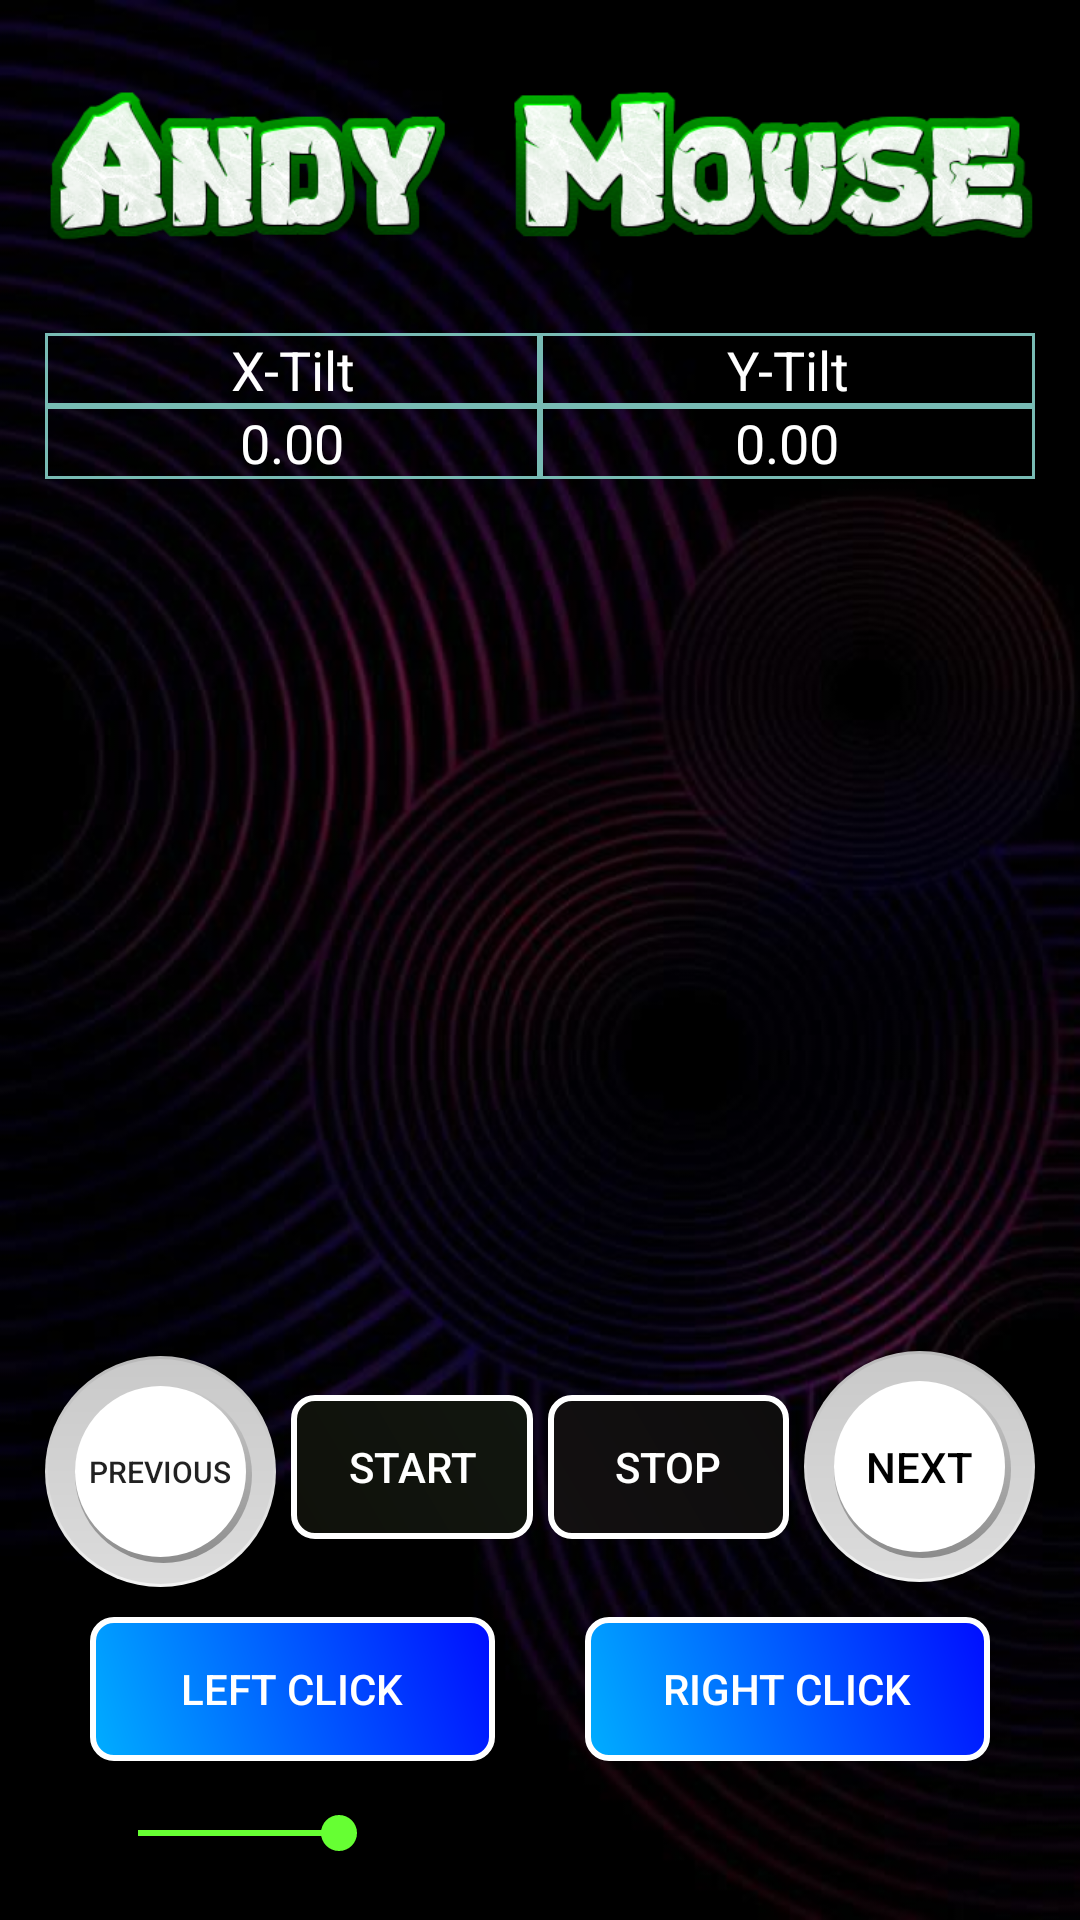

Produce the Android XML layout that renders to this screen, including the resource entries it uses.
<!-- AndroidManifest.xml: application theme AppTheme -->
<!-- res/layout/activity_main.xml -->
<?xml version="1.0" encoding="utf-8"?>
<androidx.constraintlayout.widget.ConstraintLayout xmlns:android="http://schemas.android.com/apk/res/android"
    xmlns:app="http://schemas.android.com/apk/res-auto"
    xmlns:tools="http://schemas.android.com/tools"
    android:layout_width="match_parent"
    android:layout_height="match_parent"
    android:background="@drawable/i13"
    tools:context=".MainActivity">

    <Button
        android:id="@+id/button_previous"
        android:layout_width="77dp"
        android:layout_height="77dp"
        android:layout_marginStart="15dp"
        android:layout_marginLeft="15dp"
        android:layout_marginBottom="10dp"
        android:background="@drawable/button"
        android:onClick="previousbutton"
        android:text="@string/previous"
        android:textSize="10sp"
        app:layout_constraintBottom_toTopOf="@+id/button_left"
        app:layout_constraintEnd_toStartOf="@+id/button_start"
        app:layout_constraintHorizontal_bias="0.5"
        app:layout_constraintStart_toStartOf="parent" />

    <Button
        android:id="@+id/button_start"
        android:layout_width="0dp"
        android:layout_height="wrap_content"
        android:layout_marginStart="5dp"
        android:layout_marginLeft="5dp"
        android:background="@drawable/button_shape"
        android:onClick="onStart"
        android:text="@string/start"
        android:textColor="#FFFFFF"
        app:layout_constraintBaseline_toBaselineOf="@+id/button_previous"
        app:layout_constraintEnd_toStartOf="@+id/button_stop"
        app:layout_constraintHorizontal_bias="0.5"
        app:layout_constraintStart_toEndOf="@+id/button_previous" />

    <Button
        android:id="@+id/button_stop"
        android:layout_width="0dp"
        android:layout_height="wrap_content"
        android:layout_marginStart="5dp"
        android:layout_marginLeft="5dp"
        android:background="@drawable/button_shape1"
        android:onClick="onStop"
        android:text="@string/stop"
        android:textColor="#FFFFFF"
        app:layout_constraintBaseline_toBaselineOf="@+id/button_start"
        app:layout_constraintEnd_toStartOf="@+id/button_next"
        app:layout_constraintHorizontal_bias="0.5"
        app:layout_constraintStart_toEndOf="@+id/button_start" />

    <Button
        android:id="@+id/button_next"
        android:layout_width="77dp"
        android:layout_height="77dp"
        android:layout_marginStart="5dp"
        android:layout_marginLeft="5dp"
        android:layout_marginEnd="15dp"
        android:layout_marginRight="15dp"
        android:background="@drawable/button"
        android:onClick="nextbutton"
        android:text="@string/next"
        android:textColor="#000000"
        android:textColorLink="#00FF006F"
        app:layout_constraintBaseline_toBaselineOf="@+id/button_stop"
        app:layout_constraintEnd_toEndOf="parent"
        app:layout_constraintHorizontal_bias="0.5"
        app:layout_constraintStart_toEndOf="@+id/button_stop" />

    <Button
        android:id="@+id/button_right"
        android:layout_width="0dp"
        android:layout_height="wrap_content"
        android:layout_marginEnd="30dp"
        android:layout_marginRight="30dp"
        android:background="@drawable/button_shape2"
        android:onClick="rightclick"
        android:text="@string/right_click"
        android:textColor="#FFFFFF"
        app:layout_constraintBaseline_toBaselineOf="@+id/button_left"
        app:layout_constraintEnd_toEndOf="parent"
        app:layout_constraintHorizontal_bias="0.5"
        app:layout_constraintStart_toEndOf="@+id/button_left" />

    <Button
        android:id="@+id/button_left"
        android:layout_width="0dp"
        android:layout_height="wrap_content"
        android:layout_marginStart="30dp"
        android:layout_marginLeft="30dp"
        android:layout_marginEnd="30dp"
        android:layout_marginRight="30dp"
        android:layout_marginBottom="15dp"
        android:background="@drawable/button_shape2"
        android:onClick="leftclick"
        android:text="@string/left_click"
        android:textColor="#FFFFFF"
        app:layout_constraintBottom_toTopOf="@+id/seekBar"
        app:layout_constraintEnd_toStartOf="@+id/button_right"
        app:layout_constraintHorizontal_bias="0.5"
        app:layout_constraintStart_toStartOf="parent" />

    <SeekBar
        android:id="@+id/seekBar"
        android:layout_width="0dp"
        android:layout_height="wrap_content"
        android:layout_marginStart="30dp"
        android:layout_marginLeft="30dp"
        android:layout_marginEnd="30dp"
        android:layout_marginRight="30dp"
        android:layout_marginBottom="20dp"
        android:progress="25"
        app:layout_constraintBottom_toBottomOf="parent"
        app:layout_constraintEnd_toEndOf="parent"
        app:layout_constraintStart_toStartOf="parent" />

    <androidx.constraintlayout.widget.ConstraintLayout
        android:layout_width="0dp"
        android:layout_height="wrap_content"
        android:layout_marginStart="15dp"
        android:layout_marginLeft="15dp"
        android:layout_marginTop="15dp"
        android:layout_marginEnd="15dp"
        android:layout_marginRight="15dp"
        app:layout_constraintEnd_toEndOf="parent"
        app:layout_constraintHorizontal_bias="0.0"
        app:layout_constraintStart_toStartOf="parent"
        app:layout_constraintTop_toBottomOf="@+id/imageView">

        <TextView
            android:id="@+id/textView_sensor_X_acc"
            android:layout_width="0dp"
            android:layout_height="wrap_content"
            android:background="@drawable/border"
            android:gravity="center"
            android:text="@string/zero"
            android:textColor="#FFFFFF"
            android:textSize="18sp"
            app:layout_constraintBottom_toBottomOf="parent"
            app:layout_constraintEnd_toStartOf="@+id/textView_sensor_Y_acc"
            app:layout_constraintHorizontal_bias="0.5"
            app:layout_constraintStart_toStartOf="parent" />

        <TextView
            android:id="@+id/textView_sensor_Y_acc"
            android:layout_width="0dp"
            android:layout_height="wrap_content"
            android:background="@drawable/border"
            android:gravity="center"
            android:text="@string/zero"
            android:textColor="#FFFFFF"
            android:textSize="18sp"
            app:layout_constraintBaseline_toBaselineOf="@+id/textView_sensor_X_acc"
            app:layout_constraintEnd_toEndOf="parent"
            app:layout_constraintHorizontal_bias="0.5"
            app:layout_constraintStart_toEndOf="@+id/textView_sensor_X_acc" />

        <TextView
            android:id="@+id/ytilt"
            android:layout_width="0dp"
            android:layout_height="wrap_content"
            android:gravity="center"
            android:text="@string/y_tilt"
            android:textColor="#FFFFFF"
            android:background="@drawable/border"
            android:textSize="18sp"
            app:layout_constraintBaseline_toBaselineOf="@+id/xtilt"
            app:layout_constraintEnd_toEndOf="parent"
            app:layout_constraintHorizontal_bias="0.5"
            app:layout_constraintStart_toEndOf="@+id/xtilt" />

        <TextView
            android:id="@+id/xtilt"
            android:layout_width="0dp"
            android:layout_height="wrap_content"
            android:gravity="center"
            android:text="@string/x_tilt"
            android:textColor="#FFFFFF"
            android:background="@drawable/border"
            android:textSize="18sp"
            app:layout_constraintBottom_toTopOf="@+id/textView_sensor_X_acc"
            app:layout_constraintEnd_toStartOf="@+id/ytilt"
            app:layout_constraintHorizontal_bias="0.5"
            app:layout_constraintStart_toStartOf="parent"
            app:layout_constraintTop_toTopOf="parent" />
    </androidx.constraintlayout.widget.ConstraintLayout>

    <ImageView
        android:id="@+id/imageView"
        android:layout_width="0dp"
        android:layout_height="81dp"
        android:layout_marginStart="15dp"
        android:layout_marginLeft="15dp"
        android:layout_marginTop="15dp"
        android:layout_marginEnd="15dp"
        android:layout_marginRight="15dp"
        android:src="@drawable/title"
        app:layout_constraintEnd_toEndOf="parent"
        app:layout_constraintStart_toStartOf="parent"
        app:layout_constraintTop_toTopOf="parent" />

</androidx.constraintlayout.widget.ConstraintLayout>
<!-- resources referenced by this layout -->
<resources>
  <!-- drawable border (drawable) -->
  <shape xmlns:android="http://schemas.android.com/apk/res/android" android:shape="rectangle" >
     
     <stroke android:width="1dip"  android:color="#78BBB4"/>
  </shape>
  <!-- drawable button (drawable) -->
  <?xml version="1.0" encoding="utf-8"?>
   
  <layer-list xmlns:android="http://schemas.android.com/apk/res/android">
  
    
    <item>
      <shape android:shape="oval">
        <size android:width="200dp" android:height="200dp" />
        <gradient android:angle="90" android:startColor="#f4f4f4" android:endColor="#b9b9b9" />
      </shape>
    </item>
  
    
    <item android:top="1dp" android:left="1dp" android:right="1dp" android:bottom="1dp">
        <shape android:shape="oval">
          <gradient android:angle="90" android:startColor="#dcdcdc" android:endColor="#c9c9c9" />
        </shape>
    </item>
  
    
    <item android:top="10dp" android:left="10dp" android:right="8dp" android:bottom="8dp">
      <shape android:shape="oval">
        <gradient android:angle="90" android:startColor="#8c8c8c" android:endColor="#cbcbcb" />
      </shape>
    </item>
  
    
    <item android:top="10dp" android:left="10dp" android:right="10dp" android:bottom="10dp">
      <shape android:shape="oval">
        <solid android:color="#ffffff" />
      </shape>
    </item>
  
  </layer-list>
  <!-- drawable button_shape (drawable) -->
  <?xml version="1.0" encoding="utf-8"?>
  <shape xmlns:android="http://schemas.android.com/apk/res/android" >
    <stroke android:width="2dp"
      android:color="#FFFFFF"/>
    <gradient 
      android:angle="225"
      android:startColor="#11160F"
      android:endColor="#10110B"/>
  <corners
      android:bottomLeftRadius="7dp"
      android:bottomRightRadius="7dp"
      android:topLeftRadius="7dp"
     android:topRightRadius="7dp" />
  </shape>
  <!-- drawable button_shape1 (drawable) -->
  <?xml version="1.0" encoding="utf-8"?>
  <shape xmlns:android="http://schemas.android.com/apk/res/android" >
    <stroke android:width="2dp"
      android:color="#FFFFFF"/>
    <gradient 
      android:angle="225"
      android:startColor="#0E0D0D"
      android:endColor="#131011"/>
  <corners
      android:bottomLeftRadius="7dp"
      android:bottomRightRadius="7dp"
      android:topLeftRadius="7dp"
     android:topRightRadius="7dp" />
  </shape>
  <!-- drawable button_shape2 (drawable) -->
  <?xml version="1.0" encoding="utf-8"?>
  <shape xmlns:android="http://schemas.android.com/apk/res/android" >
    <stroke android:width="2dp"
      android:color="#FFFFFF"/>
    <gradient 
      android:angle="225"
      android:startColor="#000DFF"
      android:endColor="#00AEFF"/>
  <corners
      android:bottomLeftRadius="7dp"
      android:bottomRightRadius="7dp"
      android:topLeftRadius="7dp"
     android:topRightRadius="7dp" />
  </shape>
  <!-- drawable i13: jpg bitmap (drawable, 35487 bytes) -->
  <!-- drawable title: png bitmap (drawable, 76390 bytes) -->
  <string name="left_click">Left Click</string>
  <string name="next">Next</string>
  <string name="previous">Previous</string>
  <string name="right_click">Right Click</string>
  <string name="start">Start</string>
  <string name="stop">Stop</string>
  <string name="x_tilt">X-Tilt</string>
  <string name="y_tilt">Y-Tilt</string>
  <string name="zero">0.00</string>
  <style name="AppTheme" parent="Theme.AppCompat.Light.NoActionBar">
          
          <item name="colorPrimary">@color/colorPrimary</item>
          <item name="colorPrimaryDark">@color/colorPrimaryDark</item>
          <item name="colorAccent">@color/colorAccent</item>
      </style>
  <color name="colorPrimary">#008577</color>
  <color name="colorPrimaryDark">#00574B</color>
  <color name="colorAccent"> #66ff33</color>
</resources>
